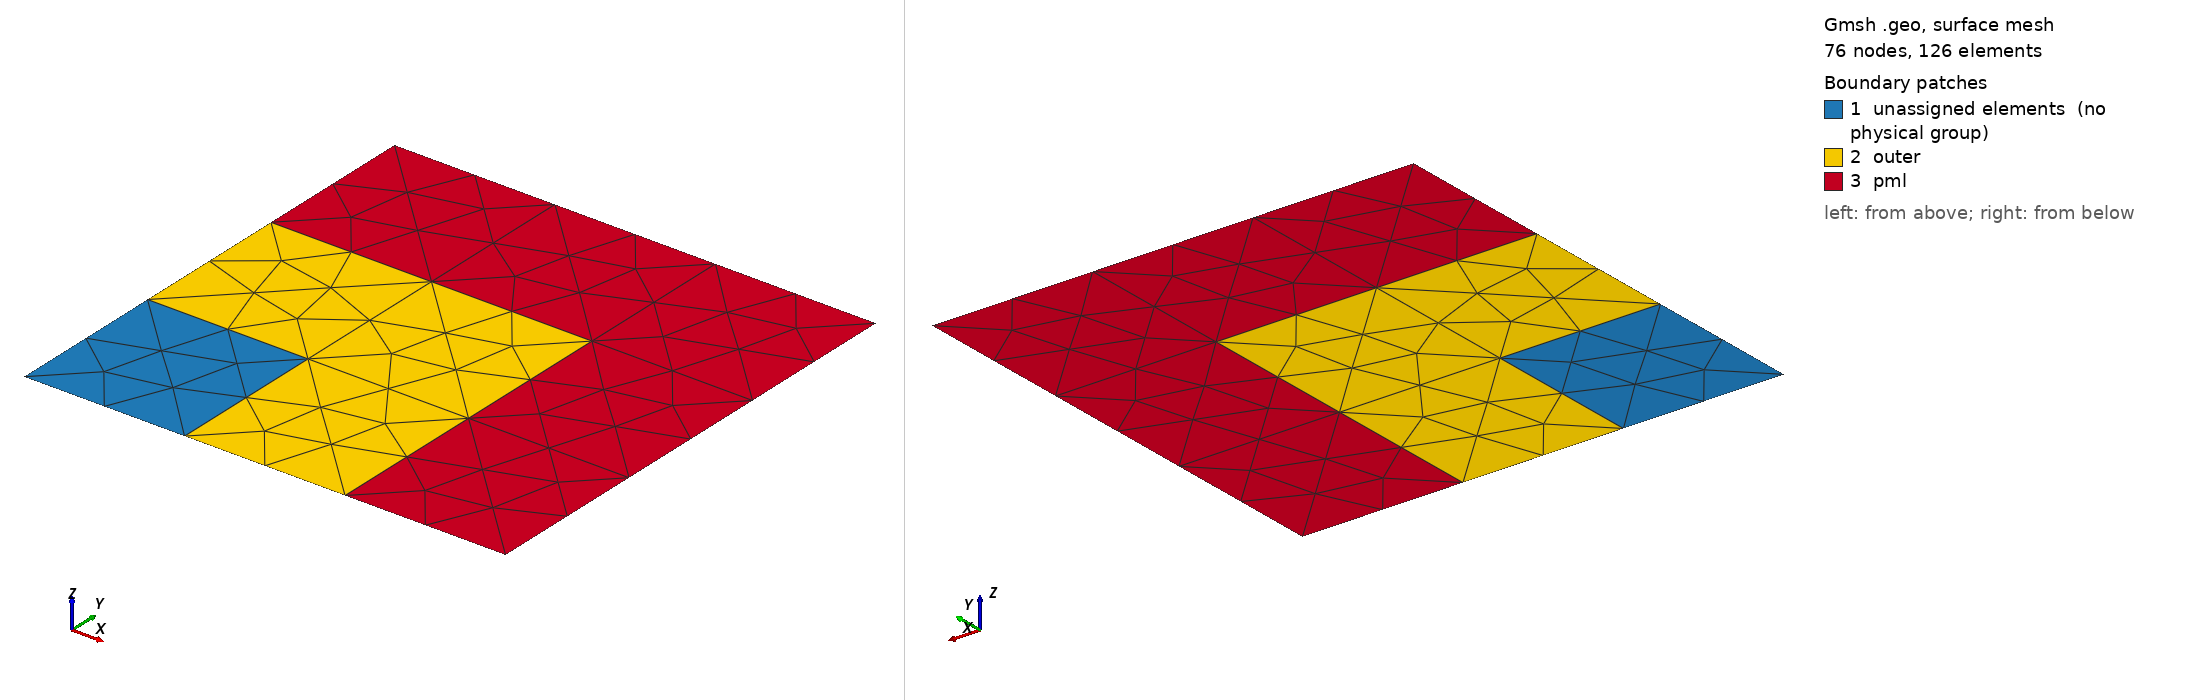

Gmsh geometry script, surface-meshed: 76 nodes, 126 surface elements. Boundary patches (legend numbers): 1 unassigned elements (no physical group), 2 outer, 3 pml. Left view from above one corner, right view from below the opposite corner. Legend entries are the model's physical surfaces; 'unassigned elements' are surfaces in no physical group. The drawing asked Gmsh for element sizes between 1% and 20% of the model's largest extent; the script's own settings can give other sizes.

=== gmsh_Mortar2d_outer.geo (drawn) ===
// Gmsh  (http://geuz.org/gmsh)  model  for  an acoustic propagation region
// PML region.
//
// To create the mesh run
// gmsh gmsh_Mortar2d_other.geo -2 -v 0 -format msh -order 2 -o l2d_outer.msh

esize = 25e-2;

Point(1) = {  0, 0, 0, esize};
Point(2) = {0.5, 0, 0, esize};
Point(3) = {1.0, 0, 0, esize};
Point(4) = {1.5, 0, 0, esize};

Line(1) = {1, 2};
Line(2) = {2, 3};
Line(3) = {3, 4};
Extrude {0, 0.5, 0} {
  Line{1, 2, 3};
}
Extrude {0, 0.5, 0} {
  Line{4, 8, 12};
}
Extrude {0, 0.5, 0} {
  Line{16, 20, 24};
}

// Physical Surface("inner") = {7};
Physical Surface("outer") = {11, 23, 19};
Physical Surface("pml") = {31, 35, 39, 27, 15};
Physical Line("outer_iface1") = {6};
Physical Line("outer_iface2") = {4};
